Image classification data set "processed" (DHemanth2001/Landslide_Identification_Using_ML on GitHub). Class labels (7): debris flow, landslide, mudflow, non landslide, rockfall, rotational slide, translational slide.

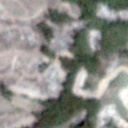
Label: landslide

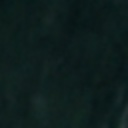
Label: non landslide

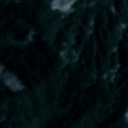
Label: rotational slide

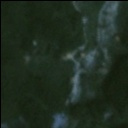
Label: landslide

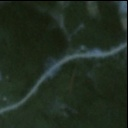
Label: non landslide

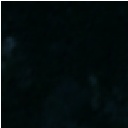
Label: non landslide
